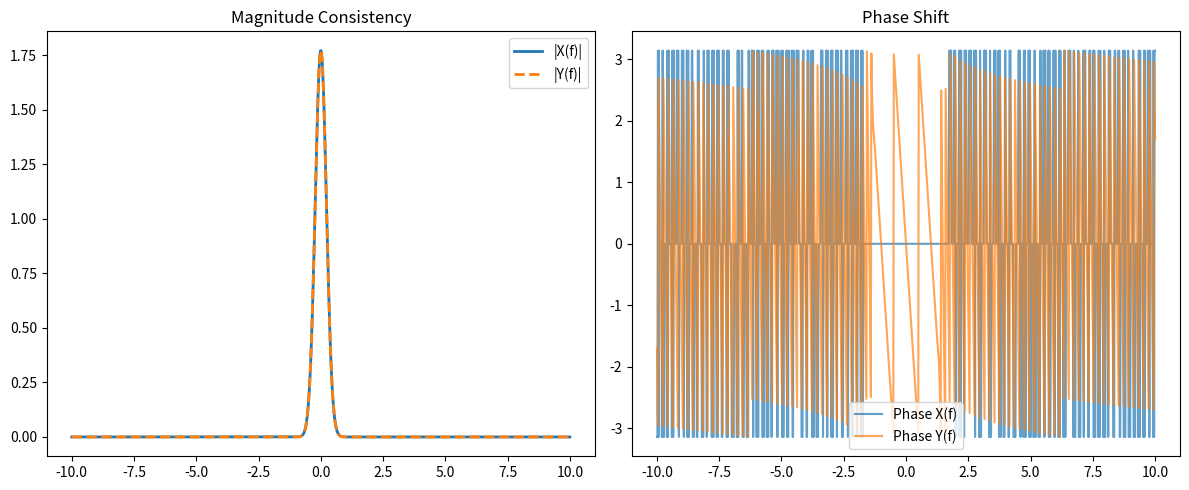

Python code for this plot:
import numpy as np
import matplotlib.pyplot as plt

class ContinuousSignal:
    def __init__(self, t):
        self.t = t
        self.values = np.zeros_like(t, dtype=complex)

class SignalGenerator(ContinuousSignal):
    def __init__(self, t):
        super().__init__(t)

    def gaussian(self, a, t_shift=0):
        """
        TODO 1: Generate the Gaussian signal x(t) = exp(-a(t - t_shift)^2)
        Note: The time shift must be implemented directly in this evaluation.
        Store the result in self.values.
        """
        self.values= np.exp(-a*(self.t-t_shift)**2);

class CFTAnalyzer:
    def __init__(self, signal, f):
        self.signal = signal
        self.t = signal.t
        self.f = f
        self.spectrum = np.zeros_like(f, dtype=complex)

    def compute_cft(self):
        """
        TODO 2: Compute the Continuous Fourier Transform of self.signal over frequencies self.f.
        You MUST use np.trapezoid(). np.fft is strictly prohibited.
        """
        phase = 2 * np.pi * self.f[:, np.newaxis] * self.t[np.newaxis, :]
                
                # 2. Broadcast the signal values across the frequencies
        signal_2d = self.signal.values[np.newaxis, :]
                
                # 3. Integrate over the time axis (axis=1) using the trapezoid rule
        real_part = np.trapezoid(signal_2d * np.cos(phase), self.t, axis=1)
        imag_part = -np.trapezoid(signal_2d * np.sin(phase), self.t, axis=1)
                
                # 4. Store as a complex array in self.spectrum
        self.spectrum = real_part + 1j * imag_part

def calculate_time_shift_errors(X_f, Y_f, f, t0):
    """
    TODO 3: Numerically verify the time-shift property.
    Compute MSEmag = 1/N * sum(|X(f)| - |Y(f)|)^2
    Compute MSEphase = 1/N * sum( (∠Y(f) - (∠X(f) - 2*pi*f*t0))^2 )
    Returns: mse_mag, mse_phase
    """
    mag_X = np.abs(X_f)
    mag_Y = np.abs(Y_f)
    mse_mag = np.mean((mag_X - mag_Y)**2)

    phase_X = np.angle(X_f)
    phase_Y = np.angle(Y_f)

    phase_Y_thoery= phase_X-(2*np.pi*f*t0)
    phase_diff=phase_Y-phase_Y_thoery
    phase_diff_wrapped=(phase_diff+np.pi)%(2*np.pi)-np.pi
    mse_phase=np.mean(phase_diff_wrapped**2)
    return mse_mag,mse_phase

if __name__ == "__main__":
    # TODO 4: Define the time axis t in [-5, 5] with 2000 samples
    t = np.linspace(-5,5,2000)
    
    # TODO 5: Define the frequency axis f in [-10, 10] with 1000 samples
    f = np.linspace(-10,10,1000)

    # Generate Original Signal (a=1)
    x_t = SignalGenerator(t)
    x_t.gaussian(a=1, t_shift=0)

    # Generate Shifted Signal (t0=1)
    y_t = SignalGenerator(t)
    y_t.gaussian(a=1, t_shift=1)

    # Compute CFTs
    cft_x = CFTAnalyzer(x_t, f)
    cft_x.compute_cft()

    cft_y = CFTAnalyzer(y_t, f)
    cft_y.compute_cft()

    # TODO 6: Plot the magnitude and phase spectra of both signals
    plt.figure(figsize=(12, 5))
    
    plt.subplot(1, 2, 1)
    plt.plot(f, np.abs(cft_x.spectrum), label='|X(f)|', linewidth=2)
    plt.plot(f, np.abs(cft_y.spectrum), '--', label='|Y(f)|', linewidth=2)
    plt.title("Magnitude Consistency")
    plt.legend()

    plt.subplot(1, 2, 2)
    plt.plot(f, np.angle(cft_x.spectrum), label='Phase X(f)', alpha=0.7)
    plt.plot(f, np.angle(cft_y.spectrum), label='Phase Y(f)', alpha=0.7)
    plt.title("Phase Shift")
    plt.legend()
    
    plt.tight_layout()
    plt.show()




    mse_mag,mse_phase = calculate_time_shift_errors(cft_x.spectrum, cft_y.spectrum,f,1)
    print("--- Time-Shift Error Analysis ---")
    print(f"Magnitude MSE : {mse_mag:.10e}")
    print(f"Phase MSE     : {mse_phase:.10e}")
